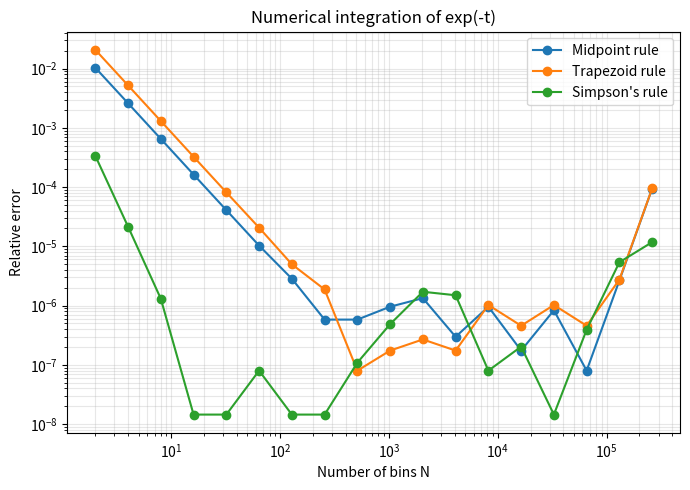

The matplotlib source for this figure:
import numpy as np
import matplotlib.pyplot as plt


# Exact value of the integral
exact = 1 - np.exp(-1)


# Midpoint rule
def midpoint_rule(N):
    dt = np.float32(1.0 / N)
    total = np.float32(0.0)

    for i in range(N):
        t = np.float32((i + 0.5) * dt)
        total += np.float32(np.exp(-t))

    return np.float32(total * dt)


# Trapezoid rule
def trapezoid_rule(N):
    dt = np.float32(1.0 / N)

    # Start with half of the two endpoints
    total = np.float32(
        0.5 * np.exp(0.0)
        + 0.5 * np.exp(-1.0)
    )

    # Add the points between the endpoints
    for i in range(1, N):
        t = np.float32(i * dt)
        total += np.float32(np.exp(-t))

    return np.float32(total * dt)


# Simpson's rule
def simpson_rule(N):
    dt = np.float32(1.0 / N)

    # Simpson's rule needs an even number of bins
    if N % 2 != 0:
        raise ValueError("N must be even for Simpson's rule")

    total = np.float32(
        np.exp(0.0) + np.exp(-1.0)
    )

    for i in range(1, N):
        t = np.float32(i * dt)

        # Odd points get a factor of 4
        if i % 2 == 1:
            total += np.float32(4.0 * np.exp(-t))

        # Even points get a factor of 2
        else:
            total += np.float32(2.0 * np.exp(-t))

    return np.float32(total * dt / 3.0)


# Relative error
def relative_error(numerical):
    return abs((numerical - exact) / exact)


# Use powers of 2 so the points are evenly spaced on the log scale
# and Simpson's rule always has an even number of bins
N_values = 2 ** np.arange(1, 19)

midpoint_errors = []
trapezoid_errors = []
simpson_errors = []


# Calculate the error for each value of N
for N in N_values:

    midpoint_value = midpoint_rule(N)
    trapezoid_value = trapezoid_rule(N)
    simpson_value = simpson_rule(N)

    midpoint_errors.append(
        relative_error(midpoint_value)
    )

    trapezoid_errors.append(
        relative_error(trapezoid_value)
    )

    simpson_errors.append(
        relative_error(simpson_value)
    )


# Make the log-log plot
plt.figure(figsize=(7, 5))

plt.loglog(
    N_values,
    midpoint_errors,
    "o-",
    label="Midpoint rule"
)

plt.loglog(
    N_values,
    trapezoid_errors,
    "o-",
    label="Trapezoid rule"
)

plt.loglog(
    N_values,
    simpson_errors,
    "o-",
    label="Simpson's rule"
)

plt.xlabel("Number of bins N")
plt.ylabel("Relative error")
plt.title("Numerical integration of exp(-t)")

plt.legend()
plt.grid(True, which="both", alpha=0.3)

plt.tight_layout()

# Save the plot for the homework writeup
plt.savefig("problem2_errors.png", dpi=200)

plt.show()
